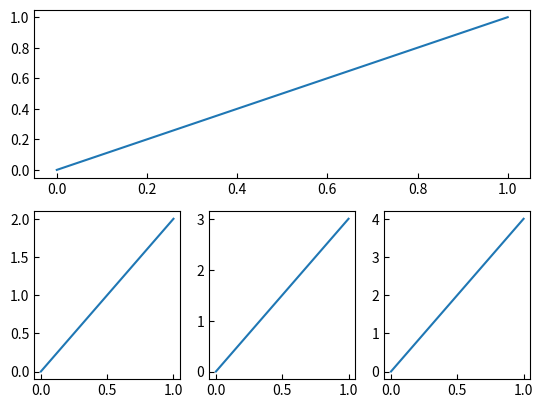

The script that saved this image:
#!/usr/bin/python3
# -*- coding: utf-8 -*-
# @Time : 2022/3/16 2:18 下午
# [redacted]
# @FileName: 4_1.py
# [redacted]
# @Software: PyCharm


import matplotlib.pyplot as plt

plt.figure()

# 设置xtick和ytick的方向：in、out、inout
plt.rcParams['xtick.direction'] = 'in'
plt.rcParams['ytick.direction'] = 'in'
plt.subplot(2, 1, 1)
plt.plot([0, 1], [0,  1])

plt.subplot(2, 3, 4)
plt.plot([0, 1], [0, 2])

plt.subplot(2, 3, 5)
plt.plot([0, 1], [0, 3])

plt.subplot(2, 3, 6)
plt.plot([0, 1], [0, 4])

plt.show()
